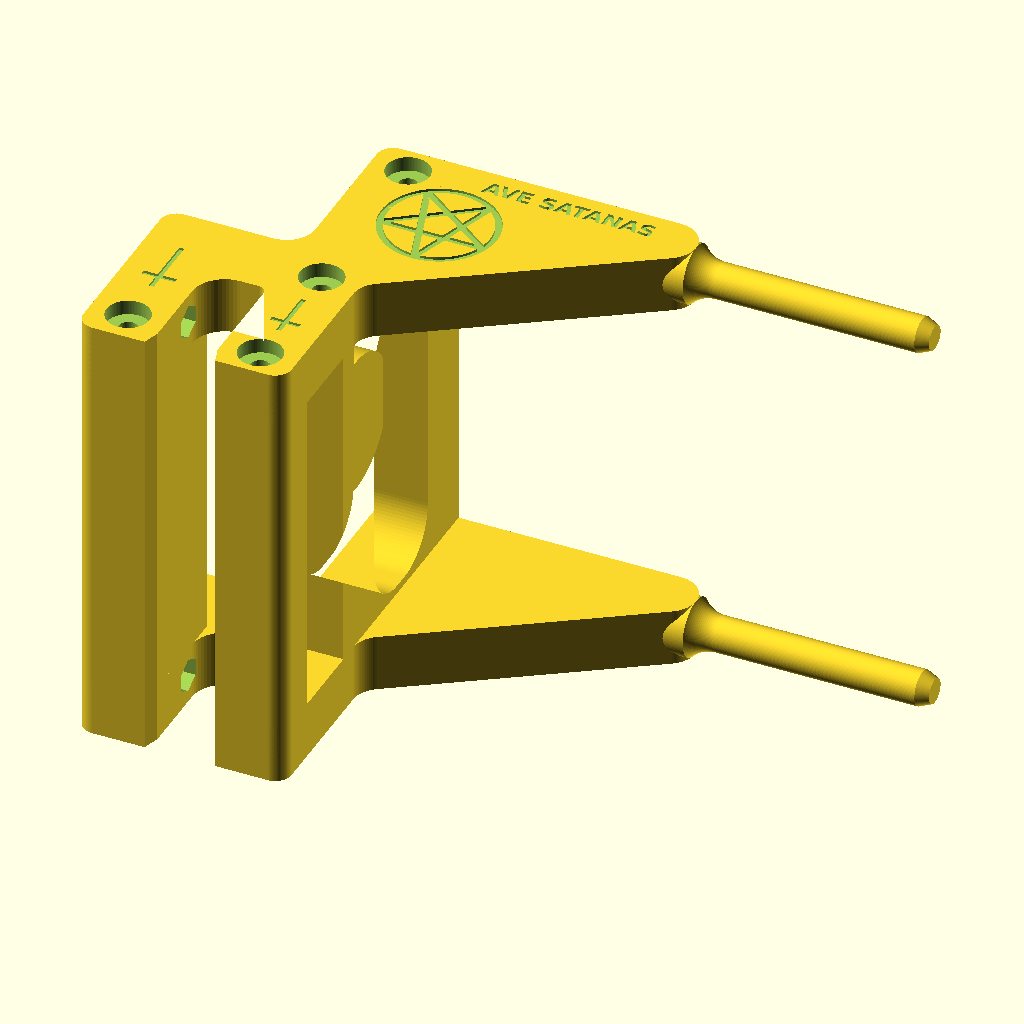
Cell 1: rendered with the file's own defaults.
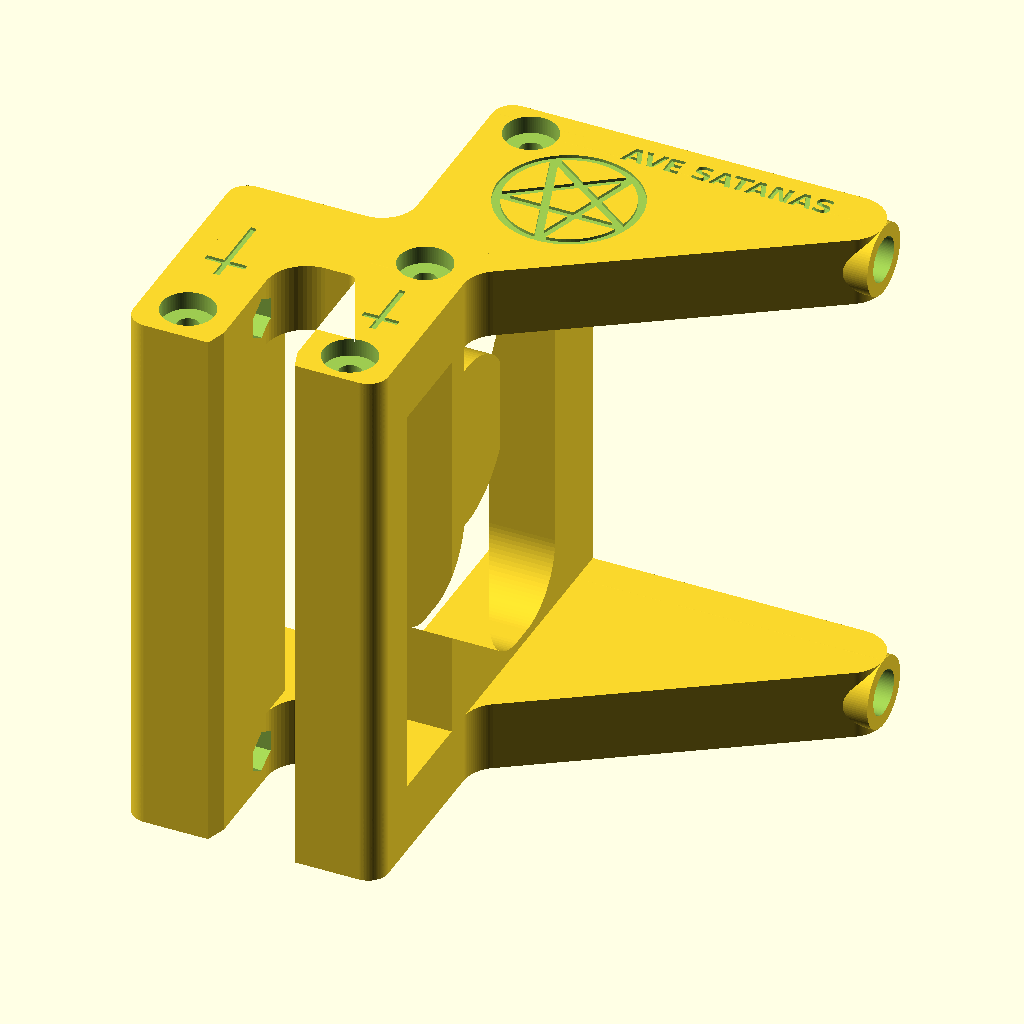
Cell 2 — rod_mode set to "socket", the other parameters unchanged.
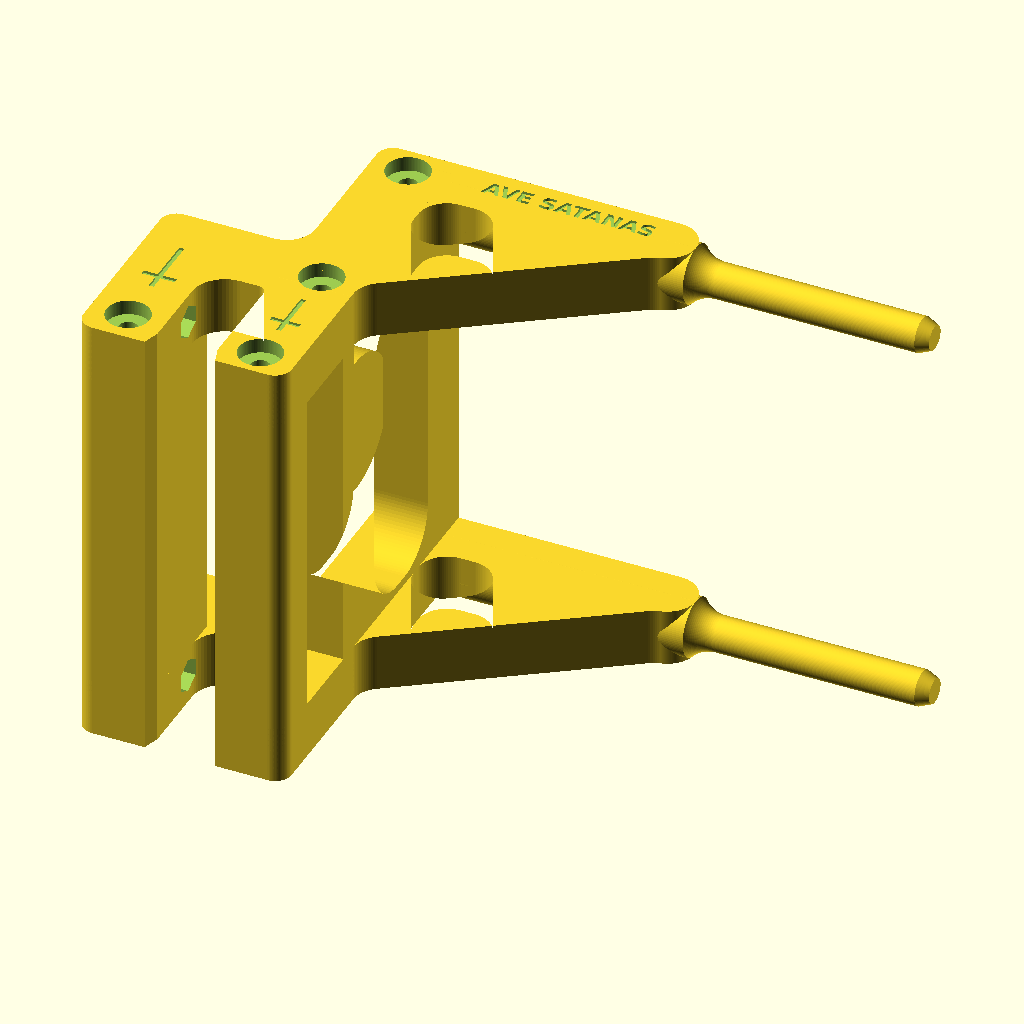
Cell 3: the same model with solid_gusset = false.
All cells are drawn from the same view direction (rotation 55°, 0°, 25°, orthographic, colour scheme Cornfield), but the view is re-fitted for each cell, so position and scale can differ between cells as well as the parameter.
Source of the model, designs/aquarium_light_holder/light_holder_v6_pentagram_2.scad:
// =====================================================================
// Aquarium light holder, HG 978 style, printed
// v6 TIE ROD. Same look as v5: two open truss rails, a framed web with
// the names on its two bands, a solid panel joining the outer hook legs.
// Insignia on the web disc is a pentagram (was the cog).
//
// WHY v6: the v5 print was brute tested and one whole rail tore off. All
// four cross members (both web bands, the leg panel, the tank side tie)
// let go on the same flat plane, right where they meet that rail. That
// plane is a layer line. Printed on its side, the cross members are the
// only parts whose layers are stacked ACROSS the load, and at 15 % infill
// only two thin walls were holding them.
//
// THE FIX: four hidden M4 threaded rods run the full width, one inside
// each cross member, with a nut at each end sunk into the rail faces.
// Steel now carries every load that used to pull the layers apart, and
// tightening the nuts squeezes the layers together. Nothing shows but
// four small recessed nuts on each side.
//
// HARDWARE: 4 x M4 threaded rod cut to 108 mm, 8 x M4 nuts.
// Hex pockets (captive nut) are on the bed side face, round pockets for
// a 7 mm socket on the other. Snug only: do not crush the plastic.
//
// The web frame is also heavier (16 mm bands, radius 12 window corners).
//
// Built from every earlier file:
//   light_bracket, light_holderv2, light_holder_v3 (hook ties),
//   light_holderv3, v3_1, v3_2, v3_3 (deep web, slot fillets).
//
// Same client fit as v3_3: slot, hook depth, total height, arm length,
// rail gap, 8.5 mm sliding rod and 52 mm of clip travel are unchanged.
//
// What makes it stronger, in order of how much it matters:
//   1. CLAMP SCREWS MOVED UP toward the bridge and seated in captive M4
//      nuts. The lever bending the leg (where the first one broke) drops
//      to under half, and the load goes into the plastic in compression
//      instead of into tapped plastic threads.
//   2. SLOT ROOT: big radius on the leg side corner (the one in tension),
//      small radius on the tank side so the glass still seats flat.
//   3. LEG PANEL: the two outer legs are one plate, foot to rim. They
//      can no longer twist or splay one at a time, and the clamp load
//      is shared. A tie bar does the same job on the tank side.
//   4. TOP CHORD: the rail stays a full square section along the rod line
//      out to the strut tip, then necks to clip size through a radius 8
//      collar. v3_3 stepped to the thin rod with a sharp corner exactly
//      where the free cantilever has its peak moment.
//   5. Every member thicker: rail 14, column 18, leg 16, bridge 18.
//   6. WEB runs the full height to the top of the rails.
//
// Two switches go further but change the look:
//   solid_gusset    = true   fills the strut triangle
//   full_width_hook = true   hook becomes one solid U channel, names move
//                            to its outside face
//
// PRINT IT ON ITS SIDE, one rail flat on the bed (same as the earlier
// prints). Every loaded member then has its layers running along it.
//
// Units: mm.
// =====================================================================

rod_mode    = "printed";   // [printed, socket]

/* [Client dimensions] */
glass_t     = 14;    // slot is oversize on purpose; the screws clamp
slot_clear  = 0.6;
hook_depth  = 30;
total_h     = 91;    // hook bottom to top of rod
arm_len     = 137;   // reach over the water
rail_gap    = 109;   // rail spacing, outside to outside

/* [The rod] */
rod_d       = 8.5;   // sliding section. clip bore minus about 0.4
clip_travel = 52;    // clear sliding length at the tip. same as v3_3
collar_r    = 8;     // radius of the neck down from full size to rod_d
tip_chamfer = 3;
rod_bore_cl = 0.3;   // socket mode only
socket_len  = 40;    // socket mode only

/* [Members] */
rail_t      = 14;    // rail plate thickness, also the top chord size
col_w       = 18;
leg_w       = 18;    // was 16. outer leg and panel 2 mm thicker, outward
bridge_w    = 18;
strut_w     = 12;    // strut width. kept slim so the truss window stays open
fillet      = 7;     // concave fillets on the rail outline
hook_r      = 4;     // outside corner radius of the hook
solid_gusset = true;   // fills the strut triangle

/* [Hook] */
slot_r_out  = 8;     // slot root, leg side. the tension corner
slot_r_in   = 2;     // slot root, tank side. kept small so glass seats
leg_panel   = true;  // solid panel joining the two outer legs
panel_top   = 0;     // top edge of that panel. 0 is rim level, which keeps
                     // the lower name on the web visible from outside
hook_ties   = true;  // tie bar across the rail gap on the tank side
                     // (and on the leg side if leg_panel is off)
tie_h       = 12;
full_width_hook = false;

/* [Clamp screws] */
clamp_screw = true;
clamp_dy    = 20;    // screw height above the bottom of the leg
nut_trap    = true;  // captive M4 hex nut on the slot face of the leg
screw_clear = 4.4;   // M4 clearance, used with the nut trap
screw_pilot = 3.4;   // tap M4 into the plastic, used without it
nut_af      = 7.3;   // M4 nut across flats plus clearance
nut_h       = 3.6;

/* [Name plate] */
name_1      = "OSzity";
name_2      = "OSlith";
name_font   = "DejaVu Sans:style=Bold";
name_size   = 9;
engrave_d   = 7.0;   // etch depth. was 0.6

/* [Crossmember] */
web_t       = 18;    // depth along the arm. flush with the column so the truss window stays visible
web_edge    = 16;    // frame width around the window
web_windows = 1;     // 1 matches the printed one. more adds mullions
web_mullion = 8;
web_r       = 12;

/* [Insignia: pentagram on a disc] */
insignia     = true;
ins_d        = 26;    // pentagram ring diameter
ins_disc_d   = 34;
ins_disc_t   = 7;
ins_depth    = 3.0;   // engraving depth
ins_line     = 2.0;   // line width of the ring and the star
ins_point_up = true;  // false turns it point down

/* [Etched markings] */
// Shallow etch only, so no member loses real section. Everything is kept
// clear of the tie rod pockets, the clamp screws, the slot and the rods.
marks        = true;
mark_d       = 0.6;    // etch depth
mark_line    = 1.2;    // line width of the small symbols
mark_up      = false;  // small pentagrams point down. true turns them up
mark_text    = "AVE SATANAS";   // along each top chord
mark_num     = "666";           // centre of the leg panel

/* [Tie rods] */
// Steel through the cross members, along the print Z. This is what stops
// a rail tearing off along a layer line.
tie_rods    = true;
tie_bore    = 4.5;   // M4 threaded rod clearance
tie_nut_af  = 7.3;   // M4 nut across flats plus clearance
tie_nut_h   = 3.6;   // pocket depth, nut sits flush
tie_sock_d  = 10.5;  // round pocket for a 7 mm socket
tie_round_both = true;  // round pockets on both faces. false puts the
                        // captive hex pockets back on the bed side

$fn = 96;
eps = 0.01;


// ==== derived ========================================================
slot_w      = glass_t + slot_clear;
rod_top     = total_h - hook_depth;
rod_cy      = rod_top - rail_t/2;
foot_y      = -hook_depth;
col_cx      = col_w/2;
x_out       = -(slot_w + leg_w);          // outside face of the leg
r_big       = rail_t/2;
r_clip      = rod_d/2;
slide_start = arm_len - clip_travel;      // clip can come back this far
collar_ang  = acos(1 - (r_big - r_clip)/collar_r);
collar_len  = collar_r * sin(collar_ang);
collar_x0   = slide_start - collar_len;   // full size chord ends here
tip_x       = collar_x0 - r_big;          // centre of the strut tip
free_span   = arm_len - collar_x0;
zc          = [rail_t/2, rail_gap - rail_t/2];   // rail centre planes
web_x0      = col_cx - web_t/2;           // outside face of the web

// Tie rod centres in the rail profile plane: [x, y].
//   web top band, on the top chord centreline (its neutral axis)
//   web bottom band
//   leg panel, below the clamp screws
//   tank side tie bar
tie_pts = [[col_cx,            rod_cy],
           [col_cx,            1 + web_edge/2],
           [x_out + leg_w/2,   foot_y + 8],
           [col_cx,            foot_y + 7]];

assert(r_big - r_clip <= collar_r, "collar_r too small for this rail_t");
assert(slot_r_out + slot_r_in < slot_w, "slot fillets do not fit the slot");

echo(str("Rod at clip: ", rod_d, " mm. Top chord: ", rail_t, " mm"));
echo(str("Clip travel: ", clip_travel, " mm, from x = ", slide_start));
echo(str("Free cantilever past the collar: ", round(free_span), " mm"));
if (tie_rods)
    echo(str("HARDWARE: ", len(tie_pts), " x M4 threaded rod cut to ",
             rail_gap - 1, " mm, ", 2*len(tie_pts), " x M4 nuts"));
echo(str("Leg root section vs v3_3: ",
         round(((full_width_hook ? rail_gap : 2*rail_t) * pow(leg_w, 2))
               / (2 * 13 * pow(14, 2)) * 100), " %"));
echo(str("Screw lever on the leg vs v3_3: ",
         round((hook_depth - clamp_dy - slot_r_out) / (15 - 3.5) * 100),
         " %"));


// ==== helpers ========================================================
module bar(p1, p2, w1, w2 = undef) {
    w2r = is_undef(w2) ? w1 : w2;
    hull() { translate(p1) circle(d = w1); translate(p2) circle(d = w2r); }
}

module rrect(x1, y1, x2, y2, r) {
    hull() for (p = [[x1+r,y1+r],[x2-r,y1+r],[x1+r,y2-r],[x2-r,y2-r]])
        translate(p) circle(r = r);
}


// ==== hook ===========================================================
// Outer leg, bridge over the rim, inner foot of the column.
module hook_block_2d() {
    rrect(x_out, foot_y, col_w, bridge_w, hook_r);
}

// Slot for the glass. The leg side root gets the big radius because the
// clamp screws bend the leg outward and that corner goes into tension.
// The tank side root stays small: the glass is pushed against that face,
// and a big radius there would wedge the rim instead of seating it.
module slot_cut_2d() {
    ri = slot_r_in;
    ro = slot_r_out;
    polygon(concat(
        [[-slot_w - 1.6, foot_y - 1],
         [1.6,           foot_y - 1],
         [0,             foot_y + 4],
         [0,             -ri]],
        [for (t = [0 : 6 : 90])   [-ri + ri*cos(t), -ri + ri*sin(t)]],
        [for (t = [90 : 6 : 180]) [-slot_w + ro + ro*cos(t), -ro + ro*sin(t)]],
        [[-slot_w, foot_y + 4]]));
}


// ==== one side rail ==================================================
// Open truss like the printed one: column, strut, top chord. The top
// chord is the square continuation of the rod and carries on to tip_x.
module rail_2d() {
    difference() {
        offset(r = -fillet) offset(r = fillet)
        union() {
            hook_block_2d();
            rrect(0, foot_y, col_w, rod_top, hook_r);
            // top chord
            bar([col_cx, rod_cy], [tip_x, rod_cy], rail_t);
            // strut, from just above the rim so load goes into the bridge
            bar([col_cx, bridge_w/2 + 2], [tip_x, rod_cy], strut_w);
            if (solid_gusset)
                hull() {
                    translate([col_cx, bridge_w/2 + 2]) circle(d = strut_w);
                    translate([col_cx, rod_top - col_w/2]) circle(d = col_w);
                    translate([tip_x, rod_cy]) circle(d = rail_t);
                }
        }
        slot_cut_2d();
    }
}


// ==== the rod ========================================================
// Revolved profile. Full size inside the top chord, then a concave
// radius down to clip size, then the sliding length.
module rod_profile() {
    s0 = collar_x0   - col_cx;
    s1 = slide_start - col_cx;
    L  = arm_len     - col_cx;
    if (rod_mode == "socket")
        polygon([[0, 0], [r_big, 0], [r_big, s0], [0, s0]]);
    else
        polygon(concat(
            [[0, 0], [r_big, 0]],
            [for (t = [collar_ang : -3 : 0])
                [r_clip + collar_r*(1 - cos(t)), s1 - collar_r*sin(t)]],
            [[r_clip, s1],
             [r_clip, L - tip_chamfer],
             [r_clip - 1.25, L],
             [0, L]]));
}

module rod(z) {
    translate([col_cx, rod_cy, z])
        rotate([0, 90, 0]) rotate_extrude() rod_profile();
}

module rail(z) {
    translate([0, 0, z - rail_t/2]) linear_extrude(height = rail_t) rail_2d();
    rod(z);
}


// ==== across the rail gap ============================================
// Members below the rim that run the whole rail gap. xa..xb picks the leg
// side, the tank side or both. h is the height above the foot.
// Without these the four hook legs are unbraced cantilevers.
module hook_cross(h, xa = x_out - 1, xb = col_w + 1) {
    linear_extrude(height = rail_gap)
        difference() {
            intersection() {
                hook_block_2d();
                translate([xa, foot_y - 1]) square([xb - xa, h + 1]);
            }
            slot_cut_2d();
        }
}

// Framed panel standing in the gap/height plane between the rails.
module web_2d() {
    lo = (full_width_hook ? bridge_w + 4 : 1 + web_edge);
    hi = rod_top - web_edge;
    n  = web_windows;
    w  = (n > 0) ? (rail_gap - 2*web_edge - (n - 1)*web_mullion) / n : 0;
    difference() {
        rrect(-rail_gap, 1, 0, rod_top, 4);
        if (n > 0)
            for (i = [0 : n - 1])
                rrect(-rail_gap + web_edge + i*(w + web_mullion), lo,
                      -rail_gap + web_edge + i*(w + web_mullion) + w, hi,
                      min(web_r, w/2 - 0.5, (hi - lo)/2 - 0.5));
    }
}

module web() {
    translate([web_x0, 0, 0])
        rotate([0, 90, 0])
            linear_extrude(height = web_t) web_2d();
}


// ==== insignia: pentagram ============================================
// Ring plus five point star, on a disc bridging the web window.
function _ins_lo() = (full_width_hook ? bridge_w + 4 : 1 + web_edge);
function _ins_hi() = rod_top - web_edge;
function _ins_pos() = [-rail_gap/2, (_ins_lo() + _ins_hi())/2];

module pentagram_2d(d, w, up = ins_point_up) {
    rc  = d/2 - w/2;
    a0  = up ? 90 : -90;
    pts = [for (k = [0:4]) rc * [cos(a0 + 72*k), sin(a0 + 72*k)]];
    difference() { circle(r = d/2); circle(r = d/2 - w); }
    for (k = [0:4]) bar(pts[k], pts[(k + 2) % 5], w);
}

module insignia_disc() {
    translate([web_x0, 0, 0]) rotate([0, 90, 0])
        linear_extrude(height = ins_disc_t)
            translate(_ins_pos()) circle(d = ins_disc_d);
}

module insignia_cut() {
    translate([web_x0, 0, 0]) rotate([0, 90, 0])
        translate([0, 0, -eps])
            linear_extrude(height = ins_depth + eps)
                translate(_ins_pos()) pentagram_2d(ins_d, ins_line);
}


// ==== cuts ===========================================================
// Names etched into the two bands either side of the web window, reading
// correctly from outside the tank. With the full width hook they move to
// its outside face, because the lower web band is buried.
module name_cut() {
    face = full_width_hook ? x_out : web_x0;
    y1   = full_width_hook ? 4   : rod_top - web_edge/2;
    y2   = full_width_hook ? -14 : 1 + web_edge/2;
    translate([face, 0, 0])
        rotate([0, 90, 0])
            translate([0, 0, -eps])
                linear_extrude(height = engrave_d + eps)
                    for (b = [[name_1, y1], [name_2, y2]])
                        translate([-rail_gap/2, b[1]]) mirror([1, 0, 0])
                            text(b[0], size = name_size, font = name_font,
                                 halign = "center", valign = "center");
}

// Clamp screws through the leg. With nut_trap the nut drops into a hex
// pocket on the slot face, so tightening the screw pulls the nut into
// solid plastic. Hex points face the print Z so the pocket roof is self
// supporting when printed on its side.
module clamp_cut() {
    y = foot_y + clamp_dy;
    for (z = zc) {
        translate([x_out - 1, y, z]) rotate([0, 90, 0])
            cylinder(d = nut_trap ? screw_clear : screw_pilot,
                     h = leg_w + 2);
        if (nut_trap)
            translate([-slot_w - nut_h, y, z]) rotate([0, 90, 0])
                cylinder(d = nut_af / cos(30), h = nut_h + 1, $fn = 6);
    }
}

// Tie rod bores, full width, with a nut pocket in each outside rail face.
// z = 0 is the bed side when printed on its side: hex pockets there hold
// the nuts captive. The far face gets round pockets a socket fits into.
module tie_cut() {
    for (p = tie_pts) translate([p[0], p[1], 0]) {
        translate([0, 0, -1]) cylinder(d = tie_bore, h = rail_gap + 2);
        // bed side: round socket pocket, or the old captive hex
        translate([0, 0, -eps])
            if (tie_round_both)
                cylinder(d = tie_sock_d, h = tie_nut_h + eps);
            else
                cylinder(d = tie_nut_af / cos(30), h = tie_nut_h + eps, $fn = 6);
        translate([0, 0, rail_gap - tie_nut_h])
            cylinder(d = tie_sock_d, h = tie_nut_h + eps);
    }
}

// ==== etched markings ================================================
// Inverted cross, centred on the origin. h tall, w wide.
module inv_cross_2d(h, w, t = mark_line) {
    translate([-t/2, -h/2]) square([t, h]);
    translate([-w/2, -h/2 + 0.22*h]) square([w, t]);
}

// Leviathan cross: double barred cross standing on an infinity loop.
module leviathan_2d(h, w, t = mark_line) {
    r  = w/4;
    cy = -h/2 + r;
    for (s = [-1, 1]) translate([s*(r - t/2), cy])
        difference() { circle(r = r); circle(r = r - t); }
    translate([-t/2, cy]) square([t, h/2 - cy]);
    translate([-0.30*w, h/2 - 0.18*h - t/2]) square([0.60*w, t]);
    translate([-0.50*w, h/2 - 0.40*h - t/2]) square([w, t]);
}

// Puts a 2D drawing on a face that looks away from the tank (normal -x).
// Child coordinates are [z, y] and read correctly from outside.
module out_face(fx, d) {
    translate([fx, 0, 0]) rotate([0, 90, 0]) translate([0, 0, -eps])
        linear_extrude(height = d + eps) mirror([1, 0, 0]) children();
}

// Front of the part: a row along the leg panel, and a Leviathan cross up
// each side band of the web, above the bridge fillet.
module face_mark_cut() {
    zm = rail_gap/2;
    if (leg_panel && !full_width_hook)
        out_face(x_out, mark_d) translate([zm, (foot_y + panel_top)/2 + 1]) {
            text(mark_num, size = 6, font = name_font,
                 halign = "center", valign = "center");
            for (s = [-1, 1]) {
                translate([s*18, 0]) pentagram_2d(14, mark_line, mark_up);
                translate([s*33, 0]) inv_cross_2d(18, 9);
            }
        }
    out_face(web_x0, mark_d)
        for (z = [web_edge/2, rail_gap - web_edge/2])
            translate([z, rod_top - 23]) leviathan_2d(20, 9);
}

// Outside face of each rail, coordinates [x, y]. flip mirrors the text so
// it reads correctly on the bed side face too.
module rail_marks_2d(flip) {
    if (solid_gusset)
        translate([col_cx + 15, rod_cy - 16])
            pentagram_2d(28, 1.6, mark_up);
    translate([(col_cx + tip_x)/2 + 7, rod_cy + 1.5])
        mirror([flip ? 1 : 0, 0, 0])
            text(mark_text, size = 4, font = name_font,
                 halign = "center", valign = "center");
    translate([col_cx, -7]) inv_cross_2d(13, 7);             // column foot
    translate([x_out + leg_w/2, -2]) inv_cross_2d(16, 8);    // outer leg
}

module rail_mark_cut() {
    translate([0, 0, rail_gap - mark_d])
        linear_extrude(height = mark_d + eps) rail_marks_2d(false);
    translate([0, 0, -eps])
        linear_extrude(height = mark_d + eps) rail_marks_2d(true);
}

module socket_cut() {
    for (z = zc)
        translate([collar_x0 + eps, rod_cy, z]) rotate([0, -90, 0])
            cylinder(d = rod_d + rod_bore_cl, h = socket_len);
}


// ==== whole part =====================================================
module holder() {
    difference() {
        union() {
            for (z = zc) rail(z);
            web();
            if (insignia) insignia_disc();
            if (full_width_hook) hook_cross(hook_depth + bridge_w);
            else {
                // leg side: full panel, or a tie bar if the panel is off
                if (leg_panel)
                    hook_cross(panel_top - foot_y, x_out - 1, -slot_w);
                else if (hook_ties)
                    hook_cross(tie_h, x_out - 1, -slot_w);
                // tank side tie bar
                if (hook_ties) hook_cross(tie_h, 0, col_w + 1);
            }
        }
        name_cut();
        if (insignia) insignia_cut();
        if (marks) { face_mark_cut(); rail_mark_cut(); }
        if (clamp_screw) clamp_cut();
        if (tie_rods) tie_cut();
        if (rod_mode == "socket") socket_cut();
    }
}

holder();
Parameter table extracted from the source (name, type, default, range or options):
rod_mode: string, default "printed", options "printed", "socket"
glass_t: number, default 14
slot_clear: number, default 0.6
hook_depth: number, default 30
total_h: number, default 91
arm_len: number, default 137
rail_gap: number, default 109
rod_d: number, default 8.5
clip_travel: number, default 52
collar_r: number, default 8
tip_chamfer: number, default 3
rod_bore_cl: number, default 0.3
socket_len: number, default 40
rail_t: number, default 14
col_w: number, default 18
leg_w: number, default 18
bridge_w: number, default 18
strut_w: number, default 12
fillet: number, default 7
hook_r: number, default 4
solid_gusset: bool, default true
slot_r_out: number, default 8
slot_r_in: number, default 2
leg_panel: bool, default true
panel_top: number, default 0
hook_ties: bool, default true
tie_h: number, default 12
full_width_hook: bool, default false
clamp_screw: bool, default true
clamp_dy: number, default 20
nut_trap: bool, default true
screw_clear: number, default 4.4
screw_pilot: number, default 3.4
nut_af: number, default 7.3
nut_h: number, default 3.6
name_1: string, default "OSzity"
name_2: string, default "OSlith"
name_font: string, default "DejaVu Sans:style=Bold"
name_size: number, default 9
engrave_d: number, default 7
web_t: number, default 18
web_edge: number, default 16
web_windows: number, default 1
web_mullion: number, default 8
web_r: number, default 12
insignia: bool, default true
ins_d: number, default 26
ins_disc_d: number, default 34
ins_disc_t: number, default 7
ins_depth: number, default 3
ins_line: number, default 2
ins_point_up: bool, default true
marks: bool, default true
mark_d: number, default 0.6
mark_line: number, default 1.2
mark_up: bool, default false
mark_text: string, default "AVE SATANAS"
mark_num: string, default "666"
tie_rods: bool, default true
tie_bore: number, default 4.5
tie_nut_af: number, default 7.3
tie_nut_h: number, default 3.6
tie_sock_d: number, default 10.5
tie_round_both: bool, default true
